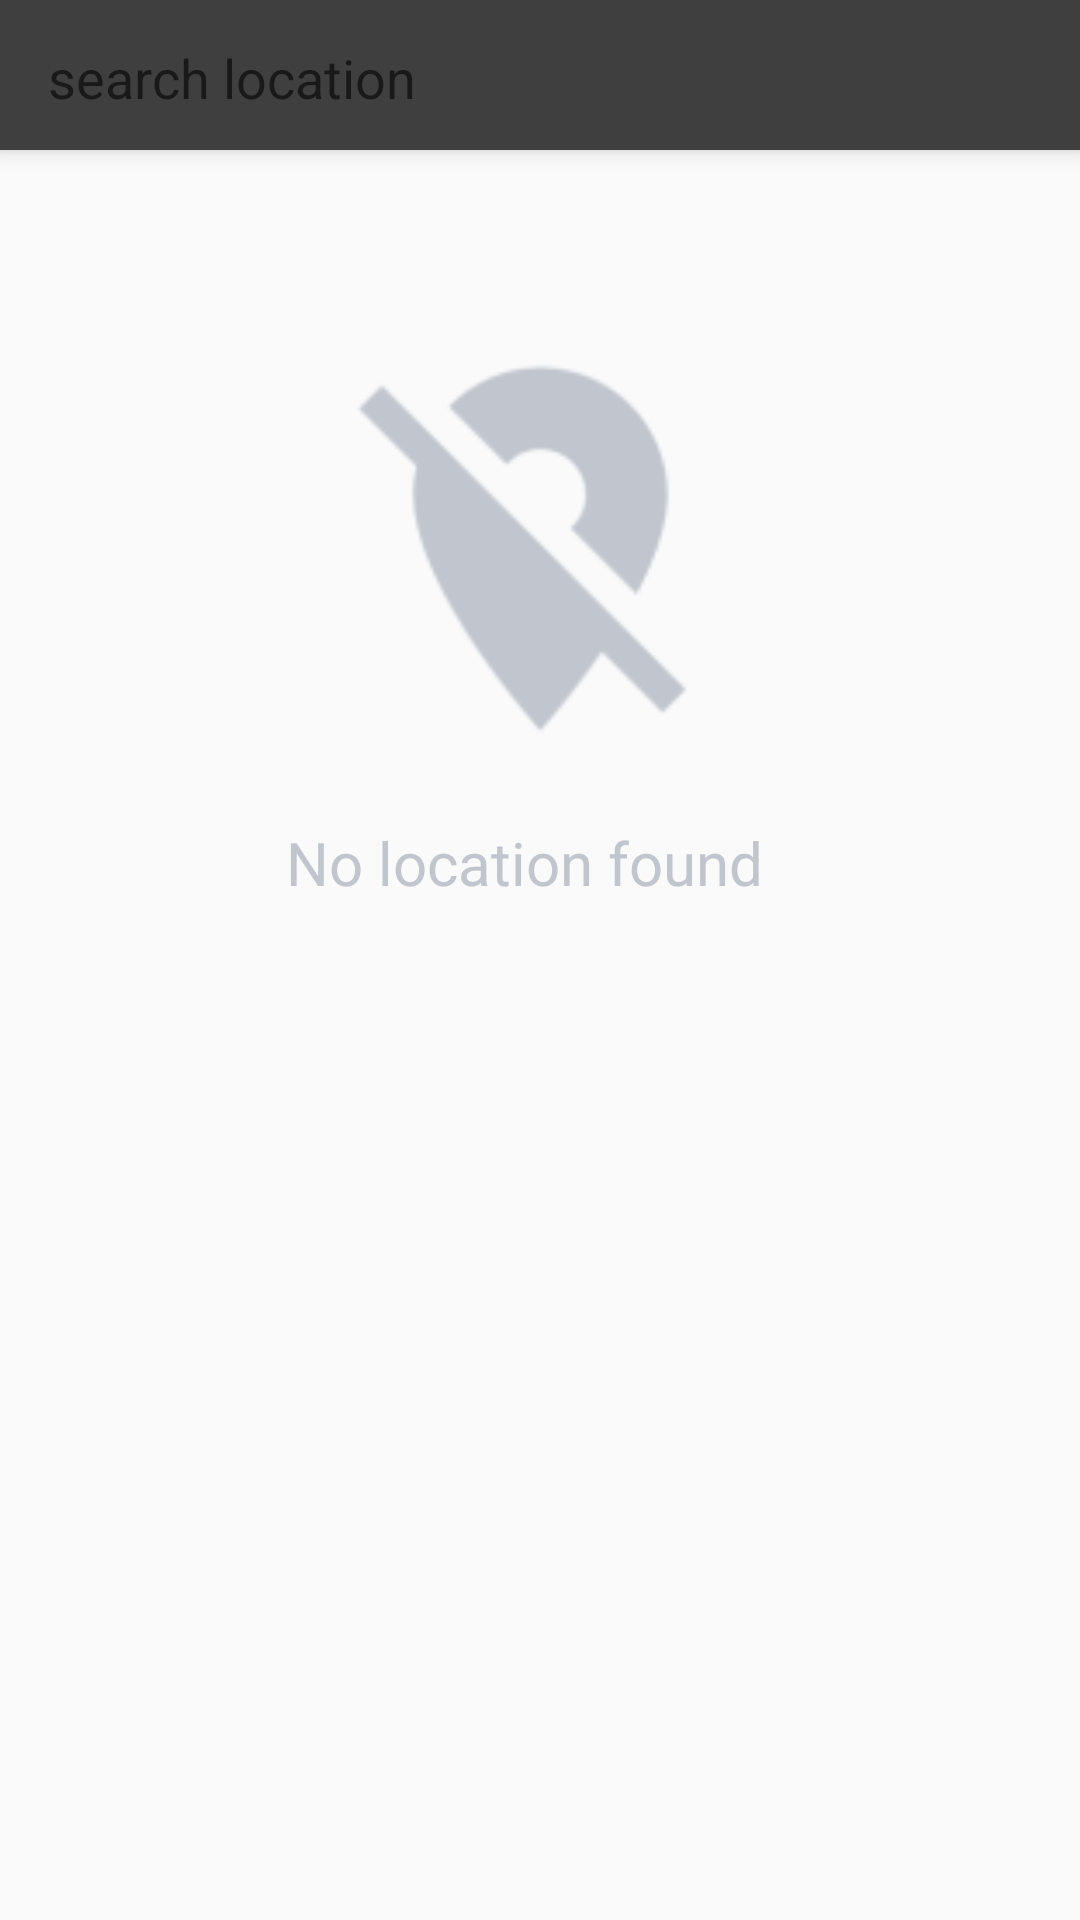

Produce the Android XML layout that renders to this screen, including the resource entries it uses.
<!-- AndroidManifest.xml: activity theme AppTheme.NoActionBar -->
<!-- res/layout/activity_search.xml -->
<?xml version="1.0" encoding="utf-8"?>
<android.support.constraint.ConstraintLayout xmlns:android="http://schemas.android.com/apk/res/android"
    xmlns:app="http://schemas.android.com/apk/res-auto"
    xmlns:tools="http://schemas.android.com/tools"
    android:layout_width="match_parent"
    android:layout_height="match_parent"
    android:id="@+id/rootViewSearchActivity"
    tools:context="com.example.luci.roamappdevelopment.SearchActivity">
    <android.support.v7.widget.Toolbar
        android:id="@+id/toolbar_for_search"
        android:layout_width="0dp"
        android:layout_height="50dp"
        android:layout_alignParentStart="true"
        android:layout_alignParentTop="true"
        android:background="@color/colorPrimary"
        android:elevation="4dp"
        android:weightSum="1"
        app:popupTheme="@style/ThemeOverlay.AppCompat.Light"
        app:theme="@style/ThemeOverlay.AppCompat.Dark"
        app:layout_constraintLeft_toLeftOf="parent"
        app:layout_constraintRight_toRightOf="parent"
        app:layout_constraintTop_toTopOf="parent">
        <EditText
            android:id="@+id/editTextOnSearchActivity"
            android:layout_width="211dp"
            android:layout_height="36dp"
            android:layout_marginBottom="8dp"
            android:layout_marginRight="68dp"
            android:layout_marginTop="8dp"
            android:background="@android:color/transparent"
            android:hint="search location"
            android:imeOptions="actionSearch"
            android:inputType="text"
            android:textColor="@color/grey"
            app:layout_constraintBottom_toBottomOf="parent"
            app:layout_constraintRight_toRightOf="parent"
            app:layout_constraintTop_toTopOf="parent" />
    </android.support.v7.widget.Toolbar>
    <ImageView
        android:layout_width="181dp"
        android:layout_height="166dp"
        android:id="@+id/nothing_found"
        app:layout_constraintTop_toTopOf="parent"
        android:layout_marginTop="100dp"
        android:layout_marginRight="8dp"
        android:src="@mipmap/no_location_found"
        app:layout_constraintRight_toRightOf="parent"
        android:layout_marginLeft="8dp"
        app:layout_constraintLeft_toLeftOf="parent"
        app:layout_constraintHorizontal_bias="0.502"
        android:layout_marginStart="8dp"
        android:layout_marginEnd="8dp" />
    <TextView
        android:layout_width="190dp"
        android:layout_height="37dp"
        android:id="@+id/nothing_found_text"
        android:text="No location found"
        android:textColor="@color/grey"
        android:textSize="20sp"
        android:layout_marginRight="8dp"
        app:layout_constraintRight_toRightOf="parent"
        android:layout_marginLeft="8dp"
        app:layout_constraintLeft_toLeftOf="parent"
        app:layout_constraintHorizontal_bias="0.567"
        android:layout_marginTop="8dp"
        app:layout_constraintTop_toBottomOf="@+id/nothing_found"
        android:layout_marginStart="8dp"
        android:layout_marginEnd="8dp" />

    <ListView
        android:id="@+id/listViewSearchActivity"
        android:layout_width="match_parent"
        android:layout_height="match_parent"
        app:layout_constraintBottom_toBottomOf="parent"
        app:layout_constraintLeft_toLeftOf="parent"
        app:layout_constraintRight_toRightOf="parent"
        android:layout_marginTop="50dp"
        app:layout_constraintTop_toBottomOf="@+id/toolbar_for_search"
        tools:layout_editor_absoluteY="16dp" />
</android.support.constraint.ConstraintLayout>
<!-- resources referenced by this layout -->
<resources>
  <color name="colorPrimary">#3f3f3f</color>
  <color name="grey">#c0c5ce</color>
  <!-- mipmap no_location_found: png bitmap (mipmap-hdpi, 1032 bytes) -->
  <style name="AppTheme.NoActionBar">
          <item name="windowActionBar">false</item>
          <item name="windowNoTitle">true</item>
      </style>
</resources>
